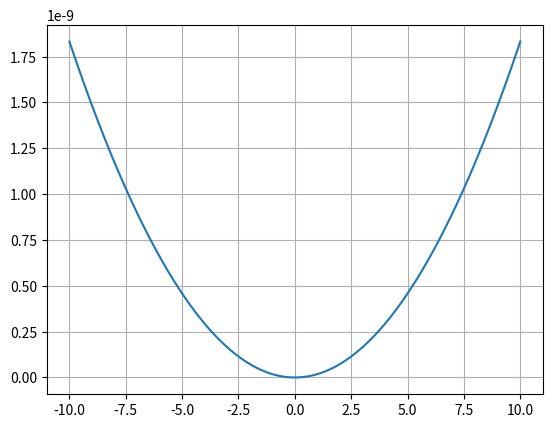

Python code for this plot:
import numpy as np
import matplotlib.pyplot as plt

def f(mu, sig, x):
	exp = -0.5 * (x - mu)**2 * sig**(-2)
	return (np.sqrt(2 * np.pi) * sig)**(-1) * np.exp(exp)

def P(a, b, mu, sig):
	dx = 0.001
	n = int((b - a) / dx)
	x = np.linspace(a, b, n) + mu
	y = f(mu, sig, x)
	return x, y, np.trapz(y, dx = dx)

def MaxBoz(v, m = 2.0159 * 1.66e-27, T = 3000):
	kB = 1.380649e-23
	e = - 0.5 * m * v ** 2 * (kB * T) ** (-1)
	p1 = m ** (3/2) * (2 * np.pi * kB * T) ** (-3/2)
	p3 = 4 * np.pi * v ** 2
	return p1 * np.exp(e) * p3

def PMaxBoz(a, b):
	dx = 0.001
	n = int((b - a) / dx)
	x = np.linspace(a, b, n)
	y = MaxBoz(x)
	return x, y

def FWHM(X, Y, sig):
	if X.shape != Y.shape:
		return False

	half_max = max(Y) / 2
	a = np.argwhere(abs(Y - half_max) < 1e-4)

	try:
		d = X[a[-1]] - X[a[0]]
	except:
		print(a)

	s = 2*np.sqrt(2*np.log(2))*sig

	return a,s,d


#x, y, A = P(-3,3,0,1)
#print(A)
#a, s, d = FWHM(x, y, 1)
#print(s,d)
# plt.plot(x,y)
# plt.grid()
# plt.show()

x, y = PMaxBoz(-10,10)
plt.plot(x,y)
plt.grid()
plt.show()
